The GitHub repository gokul028h/sugarcane_disease contains a labelled image folder "data" with 6 categories: bacterial blights, healthy, mosaic, red rot, rust, yellow. Examples follow, each with its label.

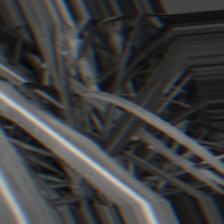
Label: bacterial blights

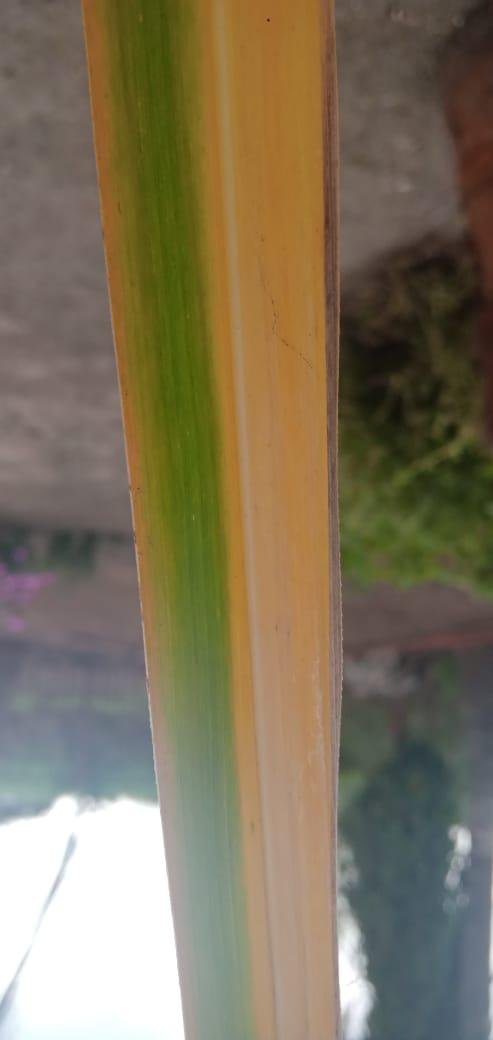
Label: yellow

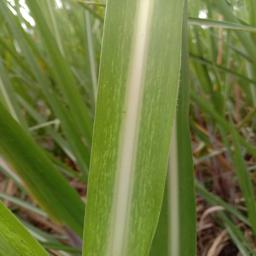
Label: mosaic

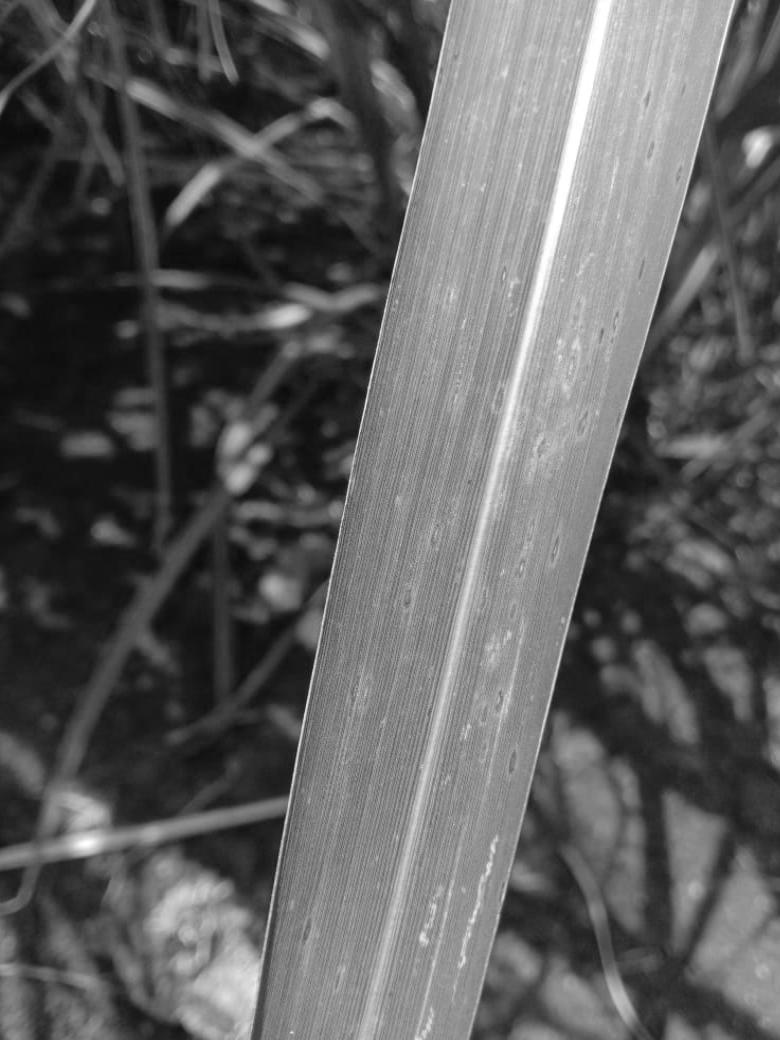
Label: rust

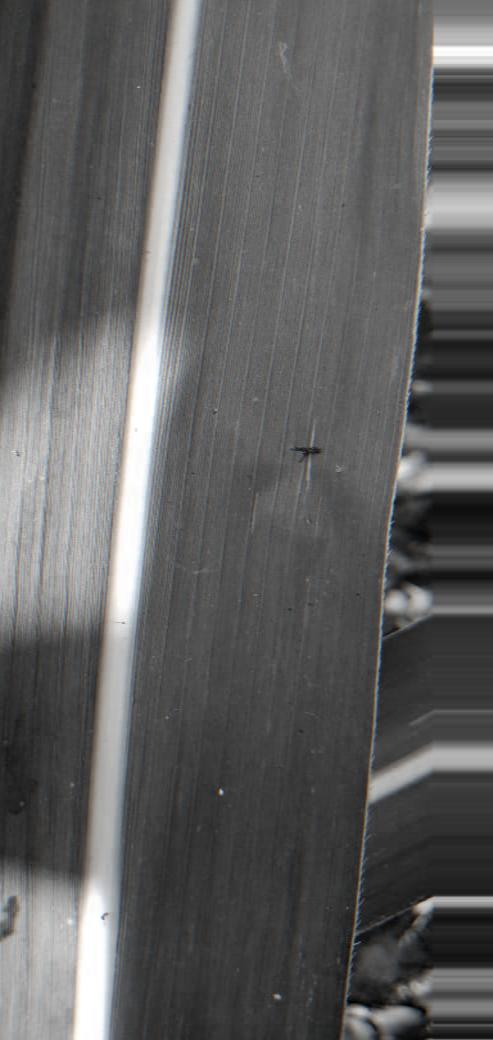
Label: healthy

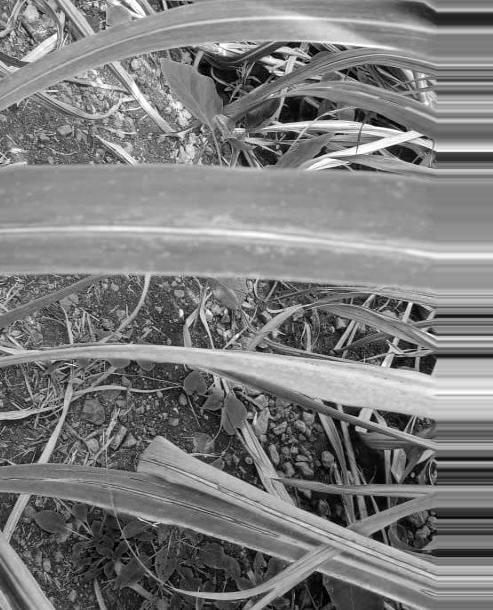
Label: red rot
